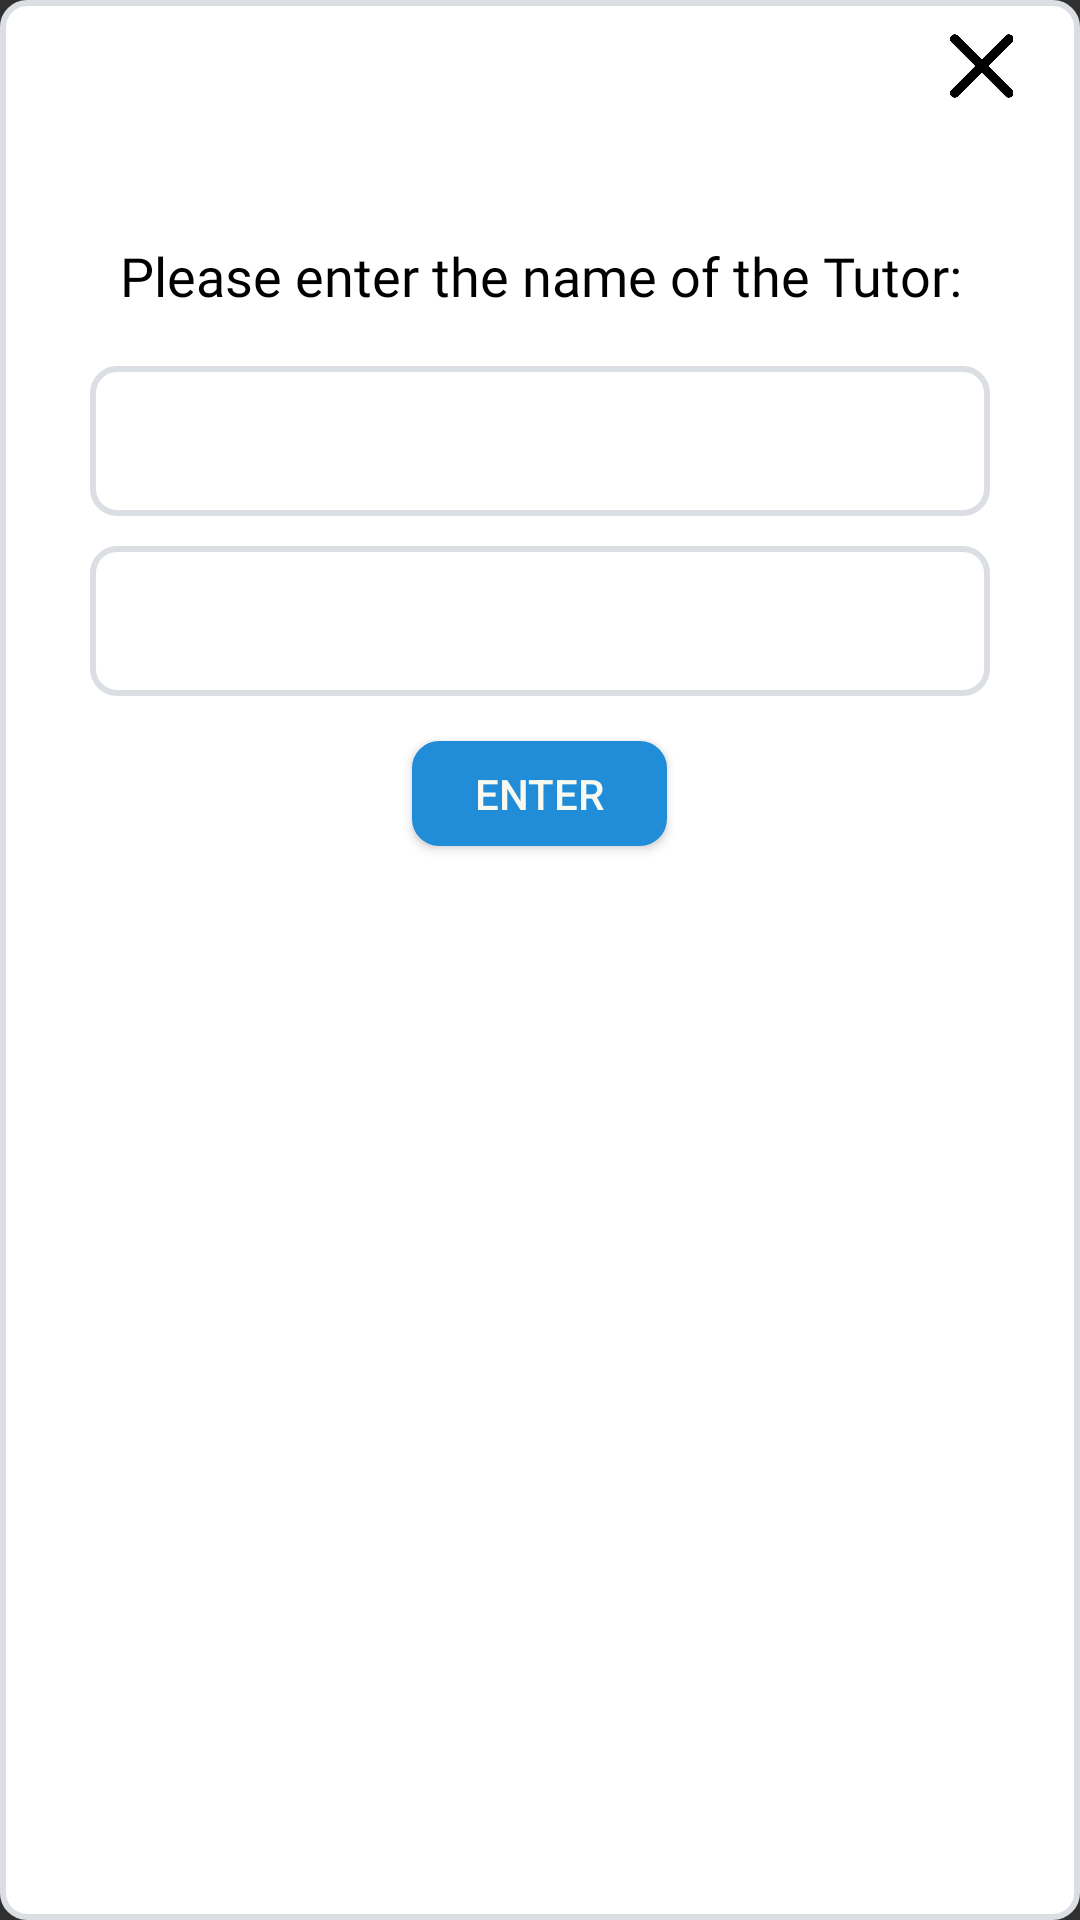

Write the Android layout XML for this screen, with the resource values it uses.
<!-- AndroidManifest.xml: application theme Theme.AppCompat.NoActionBar -->
<!-- res/layout/identifier_tutor_dialog.xml -->
<LinearLayout
    xmlns:android="http://schemas.android.com/apk/res/android"
    android:layout_width="360dp"
    android:layout_height="300dp"
    android:orientation="vertical"
    android:background="@drawable/rectangle">

    <Button
        android:id="@+id/close_btn_identifier"
        android:layout_width="30dp"
        android:layout_height="30dp"
        android:layout_marginLeft="310dp"
        android:layout_marginTop="5dp"
        android:background="@drawable/close_btn"/>


    <TextView
        android:id="@+id/tv_identifier_tutor"
        android:layout_width="match_parent"
        android:layout_height="60dp"
        android:fontFamily="@font/poppins"
        android:gravity="center"
        android:layout_marginTop="25dp"
        android:layout_marginRight="10dp"
        android:layout_marginLeft="10dp"
        android:text="Please enter the name of the Tutor:"
        android:textColor="#000000"
        android:textSize="18dp" />

    <AutoCompleteTextView
        android:id="@+id/tutor_1"
        android:layout_width="300dp"
        android:layout_height="50dp"
        android:layout_marginTop="0dp"
        android:layout_gravity="center"
        android:background="@drawable/rectangle"
        android:textColor="@color/color_border"/>

    <AutoCompleteTextView
        android:id="@+id/tutor_2"
        android:layout_width="300dp"
        android:layout_height="50dp"
        android:layout_marginTop="10dp"
        android:layout_gravity="center"
        android:background="@drawable/rectangle"
        android:textColor="@color/color_border"/>

    <Button
        android:id="@+id/Enter_tutor"
        android:layout_width="85dp"
        android:layout_height="35dp"
        android:layout_marginTop="15dp"
        android:layout_gravity="center"
        android:background="@drawable/rectangle"
        android:backgroundTint="@color/colorPrimary"
        android:text="Enter"
        android:textColor="@color/colorTertiary"/>


</LinearLayout>
<!-- resources referenced by this layout -->
<resources>
  <color name="colorPrimary">#218dd9</color>
  <color name="colorTertiary">#F8F9F0</color>
  <color name="color_border">#000000</color>
  <!-- drawable close_btn: png bitmap (drawable, 6254 bytes) -->
  <!-- drawable rectangle (drawable) -->
  <?xml version="1.0" encoding="UTF-8"?>
  <shape xmlns:android="http://schemas.android.com/apk/res/android" android:id="@+id/listview_background_shape">
      <stroke android:width="2dp" android:color="#DBDEE3" />
      <padding android:left="2dp"
          android:top="2dp"
          android:right="2dp"
          android:bottom="2dp" />
      <corners android:radius="8dp" />
      <solid android:color="#ffffff" />
  </shape>
</resources>
